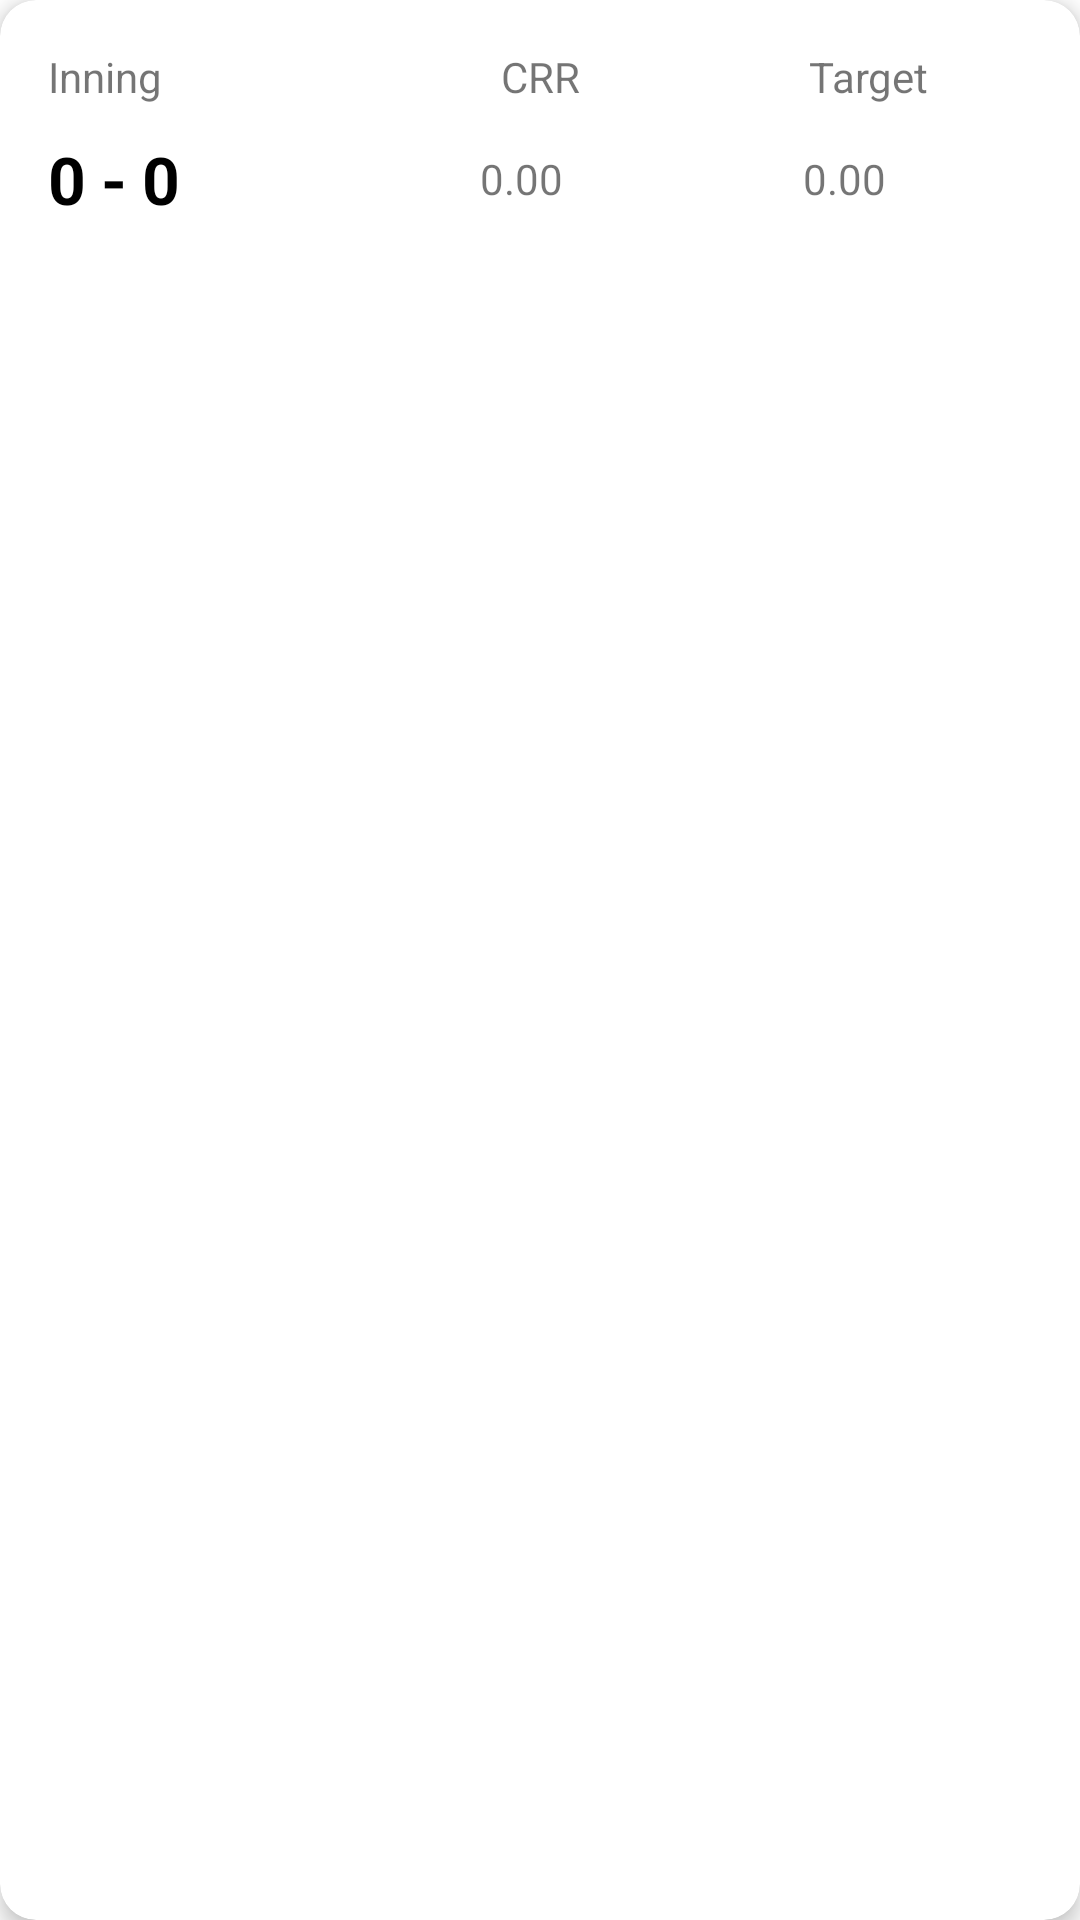

The Android layout XML behind this screen, and the referenced resources:
<!-- AndroidManifest.xml: application theme Theme.VedTeamCricketApp -->
<!-- res/layout/scorecard_item_layout1.xml -->
<?xml version="1.0" encoding="utf-8"?>
<layout xmlns:android="http://schemas.android.com/apk/res/android"
    xmlns:app="http://schemas.android.com/apk/res-auto"
    xmlns:tools="http://schemas.android.com/tools">

    <androidx.cardview.widget.CardView
        android:layout_width="match_parent"
        android:layout_height="wrap_content"
        app:cardCornerRadius="12dp"
        app:cardElevation="4dp">

        <androidx.constraintlayout.widget.ConstraintLayout
            android:id="@+id/clMain"
            android:layout_width="match_parent"
            android:layout_height="match_parent"
            android:padding="16dp">

            <LinearLayout
                android:id="@+id/llInning"
                android:layout_width="match_parent"
                android:layout_height="wrap_content"
                android:gravity="center"
                android:orientation="horizontal"
                app:layout_constraintStart_toStartOf="parent"
                app:layout_constraintTop_toTopOf="parent">

                <TextView
                    android:id="@+id/tvInnings"
                    android:layout_width="0dp"
                    android:layout_height="wrap_content"
                    android:layout_weight="0.5"
                    android:text="Inning"
                    app:layout_constraintEnd_toStartOf="@id/tvCrr"
                    app:layout_constraintStart_toStartOf="parent"
                    app:layout_constraintTop_toTopOf="parent" />

                <TextView
                    android:id="@+id/tvCrr"
                    android:layout_width="0dp"
                    android:layout_height="wrap_content"
                    android:layout_weight="0.5"
                    android:gravity="center"
                    android:text="CRR"
                    app:layout_constraintEnd_toEndOf="parent"
                    app:layout_constraintStart_toEndOf="@id/tvInnings"
                    app:layout_constraintTop_toTopOf="parent" />

                <TextView
                    android:id="@+id/tvTarget"
                    android:layout_width="0dp"
                    android:layout_height="wrap_content"
                    android:layout_weight="0.5"
                    android:gravity="center"
                    android:text="Target"
                    app:layout_constraintEnd_toEndOf="parent"
                    app:layout_constraintStart_toEndOf="@id/tvInnings"
                    app:layout_constraintTop_toTopOf="parent" />

            </LinearLayout>

            <LinearLayout
                android:id="@+id/llScore1"
                android:layout_width="wrap_content"
                android:layout_height="wrap_content"
                android:layout_marginTop="10dp"
                android:gravity="center"
                android:orientation="horizontal"
                app:layout_constraintTop_toBottomOf="@id/llInning">


                <LinearLayout
                    android:id="@+id/llScore2"
                    android:layout_width="wrap_content"
                    android:layout_height="wrap_content"
                    android:gravity="center"
                    android:orientation="horizontal"
                    app:layout_constraintStart_toStartOf="parent"
                    app:layout_constraintTop_toTopOf="parent">


                    <TextView
                        android:id="@+id/tvRuns"
                        android:layout_width="wrap_content"
                        android:layout_height="wrap_content"
                        android:text="0"
                        android:textColor="@color/black"
                        android:textSize="22sp"
                        android:textStyle="bold"
                        app:layout_constraintStart_toStartOf="parent"
                        app:layout_constraintTop_toTopOf="parent" />

                    <TextView
                        android:id="@+id/tvSpace"
                        android:layout_width="wrap_content"
                        android:layout_height="wrap_content"
                        android:layout_marginStart="5dp"
                        android:text="-"
                        android:textColor="@color/black"
                        android:textSize="22sp"
                        android:textStyle="bold"
                        app:layout_constraintStart_toStartOf="parent"
                        app:layout_constraintTop_toTopOf="parent" />

                    <TextView
                        android:id="@+id/tvWickets"
                        android:layout_width="wrap_content"
                        android:layout_height="wrap_content"
                        android:layout_marginStart="5dp"
                        android:text="0"
                        android:textColor="@color/black"
                        android:textSize="22sp"
                        android:textStyle="bold"
                        app:layout_constraintStart_toStartOf="parent"
                        app:layout_constraintTop_toTopOf="parent" />

                </LinearLayout>

                <TextView
                    android:id="@+id/tvCrrText"
                    android:layout_width="wrap_content"
                    android:layout_height="wrap_content"
                    android:layout_marginStart="100dp"
                    android:text="0.00"
                    app:layout_constraintEnd_toEndOf="parent"
                    app:layout_constraintStart_toEndOf="@id/llScore2"
                    app:layout_constraintTop_toTopOf="parent" />

                <TextView
                    android:id="@+id/tvTargetScore"
                    android:layout_width="wrap_content"
                    android:layout_height="wrap_content"
                    android:layout_marginStart="80dp"
                    android:text="0.00"
                    app:layout_constraintEnd_toEndOf="parent"
                    app:layout_constraintStart_toEndOf="@id/llScore2"
                    app:layout_constraintTop_toTopOf="parent" />

            </LinearLayout>
        </androidx.constraintlayout.widget.ConstraintLayout>


    </androidx.cardview.widget.CardView>
</layout>
<!-- resources referenced by this layout -->
<resources>
  <color name="black">#FF000000</color>
  <style name="Theme.VedTeamCricketApp" parent="Base.Theme.VedTeamCricketApp" />
  <style name="Base.Theme.VedTeamCricketApp" parent="Theme.MaterialComponents.DayNight.NoActionBar">
          <item name="colorPrimary">@color/color_primary</item>
          <item name="colorAccent">@color/color_accent</item>
          <item name="android:statusBarColor">@color/color_primary</item>
      </style>
  <color name="color_primary">#A52A2A</color>
  <color name="color_accent">#A52A2A</color>
</resources>
